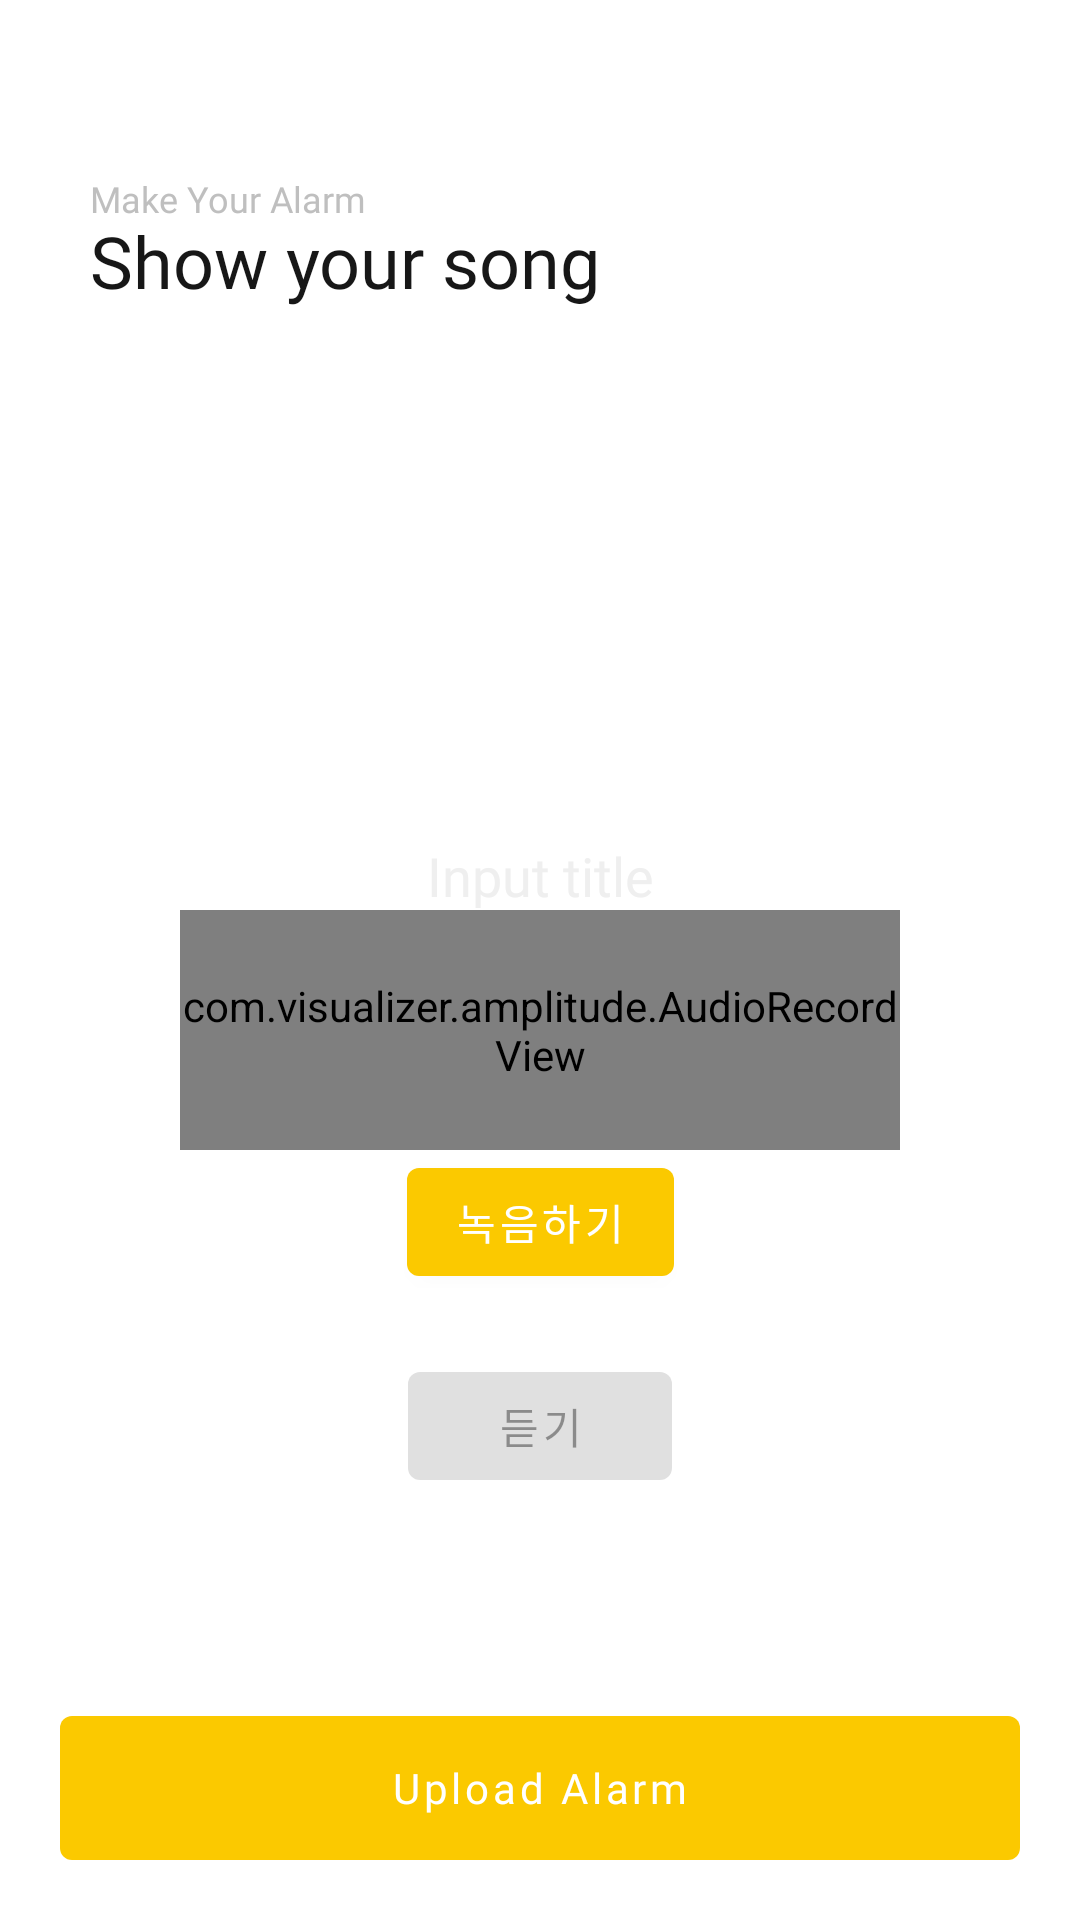

Produce the Android XML layout that renders to this screen, including the resource entries it uses.
<!-- AndroidManifest.xml: application theme AppTheme -->
<!-- res/layout/activity_create_song.xml -->
<?xml version="1.0" encoding="utf-8"?>
<layout xmlns:android="http://schemas.android.com/apk/res/android"
    xmlns:app="http://schemas.android.com/apk/res-auto">

    <data>
        <variable
            name="vm"
            type="org.prography.lemorning.src.viewmodels.CreateSongViewModel" />
    </data>

    <androidx.constraintlayout.widget.ConstraintLayout
        android:layout_width="match_parent"
        android:layout_height="match_parent">

        <TextView
            android:id="@+id/tv_subtitle_create_song"
            android:layout_width="wrap_content"
            android:layout_height="wrap_content"
            android:textSize="12sp"
            android:textColor="#bfbfbf"
            android:lineSpacingExtra="4sp"
            android:text="Make Your Alarm"
            app:layout_constraintStart_toStartOf="parent"
            app:layout_constraintTop_toTopOf="parent"
            android:layout_marginTop="60dp"
            android:layout_marginStart="30dp"
            android:fontFamily="@font/time_normal"
            android:includeFontPadding="false"
            />

        <TextView
            android:id="@+id/tv_title_create_song"
            android:layout_width="wrap_content"
            android:layout_height="wrap_content"
            android:textSize="24sp"
            android:textColor="#171717"
            android:text="Show your song"
            android:fontFamily="@font/time_bold"
            android:includeFontPadding="false"
            app:layout_constraintStart_toStartOf="parent"
            app:layout_constraintTop_toBottomOf="@id/tv_subtitle_create_song"
            android:layout_marginStart="30dp"
            />

        <ImageView
            android:id="@+id/iv_thumbnail_create_song"
            android:layout_width="140dp"
            android:layout_height="140dp"
            app:layout_constraintStart_toStartOf="parent"
            app:layout_constraintEnd_toEndOf="parent"
            app:layout_constraintTop_toBottomOf="@id/tv_title_create_song"
            android:layout_marginTop="20dp"
            bind_profile_uri="@{vm.profileUri}"
            android:src="@drawable/ic_lemorning"/>

        <ImageView
            android:id="@+id/iv_change_create_song"
            android:layout_width="wrap_content"
            android:layout_height="wrap_content"
            android:src="@drawable/ic_camera"
            app:layout_constraintEnd_toEndOf="@id/iv_thumbnail_create_song"
            app:layout_constraintBottom_toBottomOf="@id/iv_thumbnail_create_song" />

        <EditText
            android:id="@+id/et_title_create_song"
            android:layout_width="0dp"
            android:layout_height="wrap_content"
            app:layout_constraintStart_toStartOf="parent"
            app:layout_constraintEnd_toEndOf="parent"
            android:gravity="center"
            app:layout_constraintTop_toBottomOf="@id/iv_thumbnail_create_song"
            android:layout_marginStart="30dp"
            android:layout_marginEnd="30dp"
            android:background="@null"
            android:layout_marginTop="20dp"
            android:textColor="@color/colorPrimaryDark"
            android:fontFamily="@font/noto_medium"
            android:includeFontPadding="false"
            android:textColorHint="#efefef"
            android:hint="Input title" />

        <com.visualizer.amplitude.AudioRecordView
            android:id="@+id/arv_create_song"
            android:layout_width="0dp"
            android:layout_height="0dp"
            app:layout_constraintStart_toStartOf="parent"
            app:layout_constraintEnd_toEndOf="parent"
            app:layout_constraintTop_toBottomOf="@id/et_title_create_song"
            app:layout_constraintBottom_toTopOf="@id/mbtn_record_create_song"
            android:layout_marginStart="60dp"
            android:layout_marginEnd="60dp"
            app:chunkSoftTransition="true"
            app:chunkRoundedCorners="true"
            app:chunkAlignTo="center"
            app:chunkColor="@color/colorPrimary"
            app:chunkSpace="2dp"
            app:chunkWidth="4dp"
            app:chunkMaxHeight="60dp"
            app:chunkMinHeight="4dp"

            />

        <com.google.android.material.button.MaterialButton
            android:id="@+id/mbtn_record_create_song"
            android:layout_width="wrap_content"
            android:layout_height="wrap_content"
            android:text="녹음하기"
            app:layout_constraintStart_toStartOf="parent"
            app:layout_constraintEnd_toEndOf="parent"
            app:layout_constraintTop_toBottomOf="@id/et_title_create_song"
            android:layout_marginTop="80dp" />

        <com.google.android.material.button.MaterialButton
            android:id="@+id/mbtn_play_create_song"
            android:layout_width="wrap_content"
            android:layout_height="wrap_content"
            android:text="듣기"
            android:enabled="false"
            app:layout_constraintStart_toStartOf="parent"
            app:layout_constraintEnd_toEndOf="parent"
            app:layout_constraintTop_toBottomOf="@id/mbtn_record_create_song"
            android:layout_marginTop="20dp" />

        <com.google.android.material.button.MaterialButton
            android:id="@+id/mbtn_submit_create_song"
            style="@style/Widget.MaterialComponents.Button.UnelevatedButton"
            android:layout_width="0dp"
            android:layout_height="wrap_content"
            app:layout_constraintStart_toStartOf="parent"
            app:layout_constraintEnd_toEndOf="parent"
            app:layout_constraintBottom_toBottomOf="parent"
            android:layout_marginBottom="20dp"
            android:layout_marginStart="20dp"
            android:layout_marginEnd="20dp"
            android:text="Upload Alarm"
            android:textAllCaps="false"
            android:fontFamily="@font/time_bold"
            android:insetTop="0dp"
            android:insetBottom="0dp"
            android:minWidth="0dp"/>


    </androidx.constraintlayout.widget.ConstraintLayout>
</layout>
<!-- resources referenced by this layout -->
<resources>
  <color name="colorPrimary">#FBC900</color>
  <color name="colorPrimaryDark">#171717</color>
  <style name="AppTheme" parent="Theme.MaterialComponents.Light.NoActionBar">
          
          <item name="colorPrimary">@color/colorPrimary</item>
          <item name="colorPrimaryDark">@color/colorPrimaryDark</item>
          <item name="colorAccent">@color/colorAccent</item>
          <item name="android:windowDrawsSystemBarBackgrounds">true</item>
          <item name="android:windowTranslucentStatus">false</item>
          <item name="android:statusBarColor">#ffffff</item>
          <item name="android:windowLightStatusBar">true</item>
      </style>
  <color name="colorAccent">#FF9175</color>
</resources>
